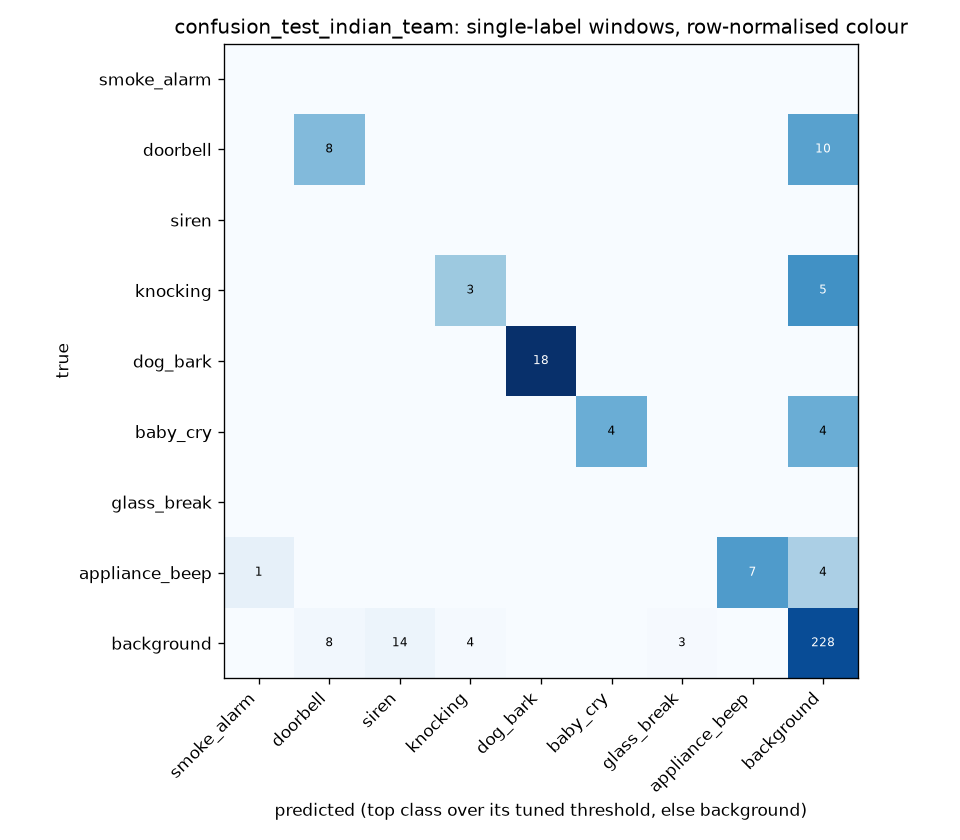

The file beside this chart, header and first rows:
true\pred, smoke_alarm, doorbell, siren, knocking, dog_bark, baby_cry, glass_break, appliance_beep, background
smoke_alarm, 0, 0, 0, 0, 0, 0, 0, 0, 0
doorbell, 0, 8, 0, 0, 0, 0, 0, 0, 10
siren, 0, 0, 0, 0, 0, 0, 0, 0, 0
knocking, 0, 0, 0, 3, 0, 0, 0, 0, 5
dog_bark, 0, 0, 0, 0, 18, 0, 0, 0, 0
baby_cry, 0, 0, 0, 0, 0, 4, 0, 0, 4
glass_break, 0, 0, 0, 0, 0, 0, 0, 0, 0
appliance_beep, 1, 0, 0, 0, 0, 0, 0, 7, 4
background, 0, 8, 14, 4, 0, 0, 3, 0, 228
